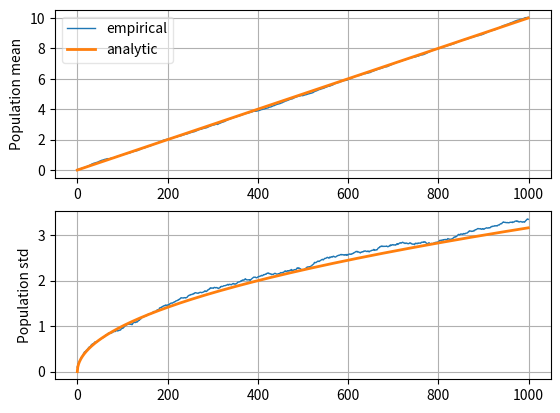
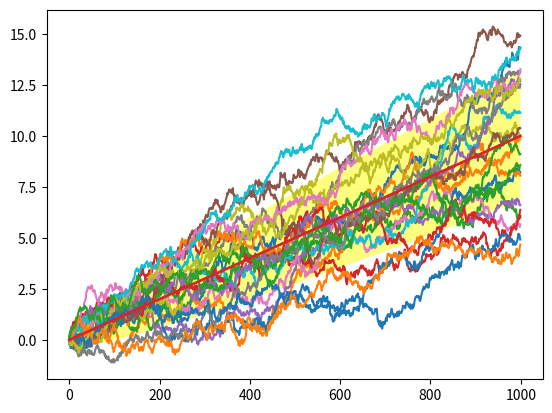

Write the Python code that produced these figures, in order.
import numpy as np
import matplotlib.pyplot as plt

mu = 0.01
sigma = 0.1

walkers = 200
Nsteps = 1000

t = np.arange(Nsteps)
# the random walk
steps = (mu + sigma*np.random.randn(walkers, Nsteps))
X = steps.cumsum(axis=1)

# the empirical mean and standard deviation
mux = X.mean(axis=0)
sigmax = X.std(axis=0)

fig = plt.figure()
ax1 = fig.add_subplot(211)
ax2 = fig.add_subplot(212, sharex=ax1)

ax1.plot(t, mux, lw=1, label='empirical')
ax1.plot(t, mu*t, lw=2, label='analytic')
ax1.set_ylabel('Population mean')
ax1.grid()
leg = ax1.legend(loc='upper left')
leg.get_frame().set_alpha(0.5)

ax2.plot(t, sigmax, lw=1)
ax2.plot(t, sigma*np.sqrt(t), lw=2)
ax2.set_ylabel('Population std')
ax2.grid()

Nplot = 23  # plot a few samples
fig = plt.figure()
ax = fig.add_subplot(111)

ax.plot(t, X[:Nplot].T)
ax.plot(t, mu*t, lw=2)
ax.fill_between(t, mu*t + sigma*np.sqrt(t),
                mu*t - sigma*np.sqrt(t), facecolor='yellow',
                alpha=0.5)
                
plt.show()
